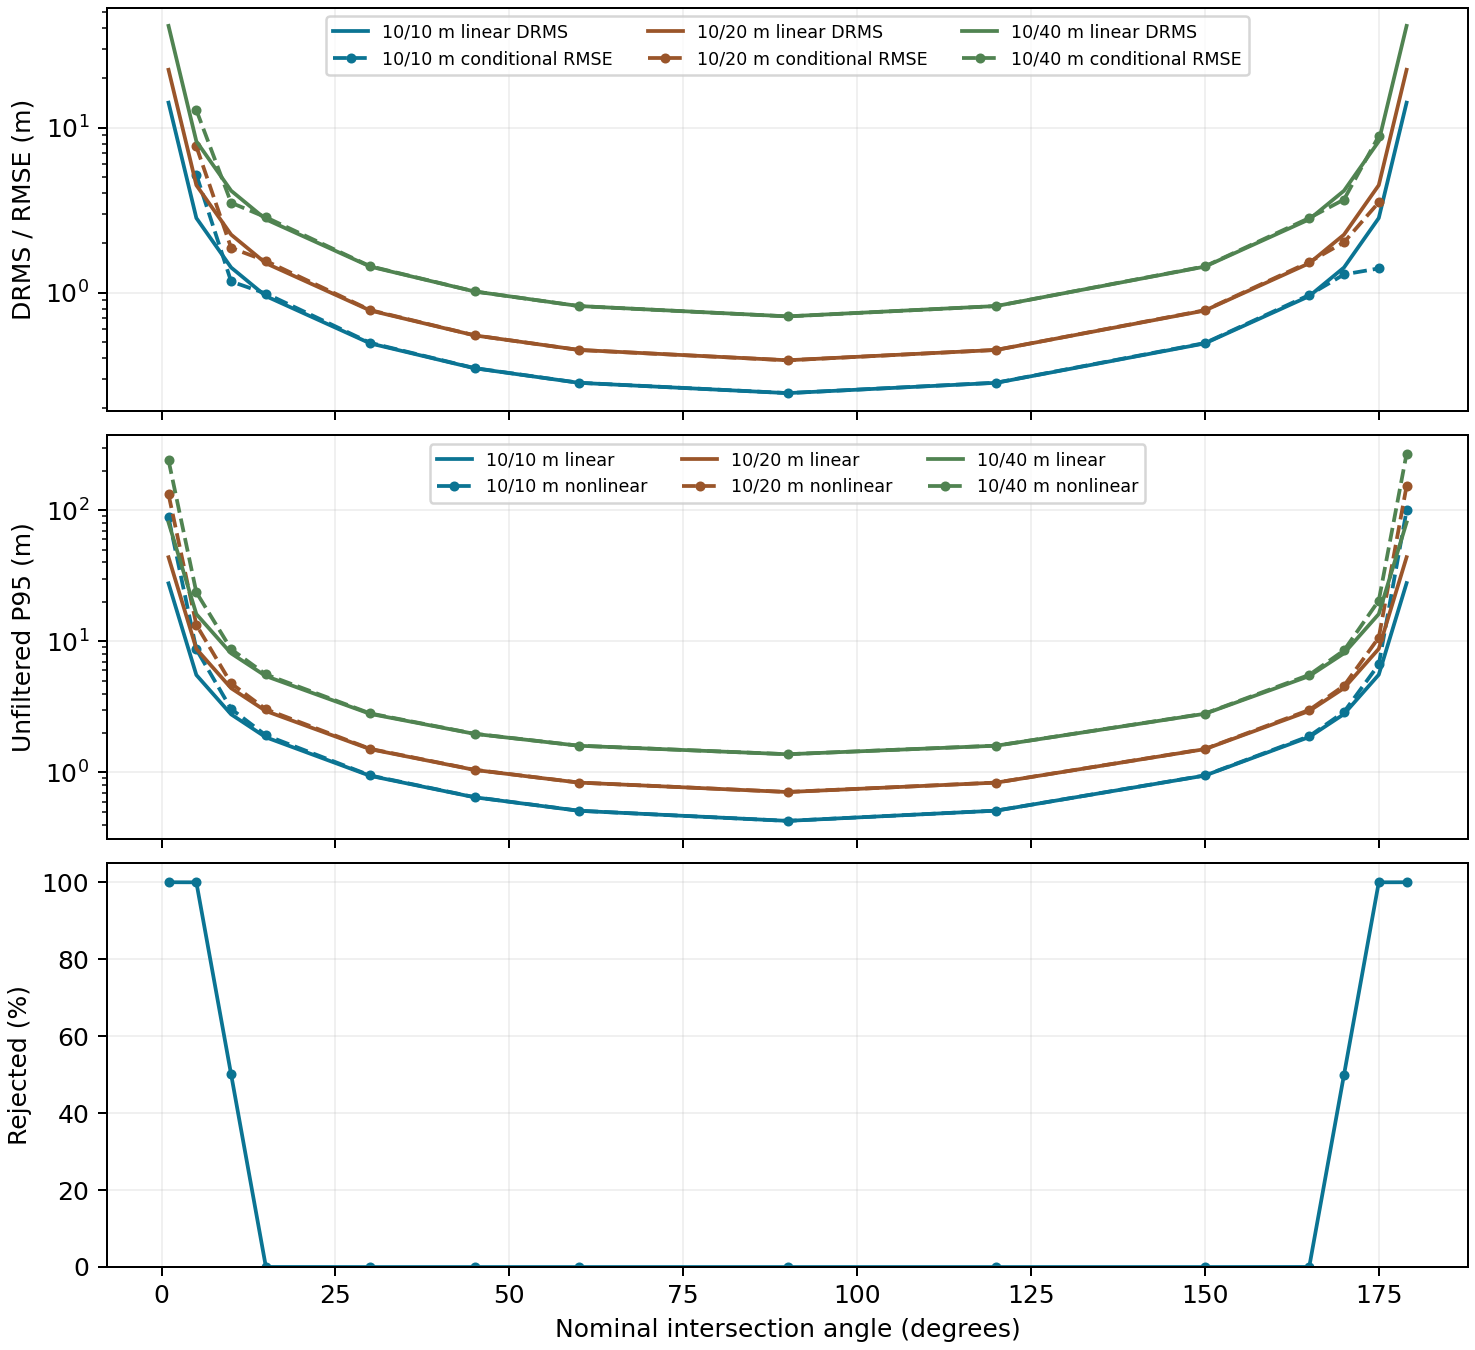

The table this chart was drawn from, first rows:
angle_deg, range_1_m, range_2_m, bearing_sd_deg, reject_within_deg, samples, accepted, rejection_rate, theoretical_drms_m, linear_p95_m, unfiltered_p95_m, conditional_rmse_m, conditional_linear_rmse_m, conditional_p95_m, conditional_to_linear_ratio
1, 10.0, 10.0, 1.0, 10.0, 300000, 0, 1.0, 14.14, 27.68, 88.05, , , , 
1, 20.0, 20.0, 1.0, 10.0, 300000, 0, 1.0, 28.29, 55.35, 176.1, , , , 
1, 40.0, 40.0, 1.0, 10.0, 300000, 0, 1.0, 56.57, 110.7, 352.2, , , , 
1, 10.0, 20.0, 1.0, 10.0, 300000, 0, 1.0, 22.36, 43.76, 132, , , , 
1, 10.0, 40.0, 1.0, 10.0, 300000, 0, 1.0, 41.23, 80.59, 240.4, , , , 
5, 10.0, 10.0, 1.0, 10.0, 300000, 53, 0.9998, 2.832, 5.539, 8.684, 5.183, 10.78, 5.539, 0.4807
5, 20.0, 20.0, 1.0, 10.0, 300000, 53, 0.9998, 5.664, 11.08, 17.37, 10.37, 21.56, 11.08, 0.4807
5, 40.0, 40.0, 1.0, 10.0, 300000, 53, 0.9998, 11.33, 22.15, 34.74, 20.73, 43.13, 22.16, 0.4807
5, 10.0, 20.0, 1.0, 10.0, 300000, 53, 0.9998, 4.478, 8.759, 13.35, 7.684, 15.99, 8.933, 0.4804
5, 10.0, 40.0, 1.0, 10.0, 300000, 53, 0.9998, 8.257, 16.13, 23.63, 12.76, 26.55, 15.82, 0.4805
10, 10.0, 10.0, 1.0, 10.0, 300000, 149870, 0.5004, 1.421, 2.774, 3.052, 1.17, 1.417, 2.175, 0.8254
10, 20.0, 20.0, 1.0, 10.0, 300000, 149870, 0.5004, 2.843, 5.548, 6.104, 2.34, 2.835, 4.35, 0.8254
10, 40.0, 40.0, 1.0, 10.0, 300000, 149870, 0.5004, 5.686, 11.1, 12.21, 4.68, 5.67, 8.699, 0.8254
10, 10.0, 20.0, 1.0, 10.0, 300000, 149870, 0.5004, 2.247, 4.391, 4.777, 1.869, 2.24, 3.496, 0.8342
10, 10.0, 40.0, 1.0, 10.0, 300000, 149870, 0.5004, 4.144, 8.094, 8.712, 3.507, 4.133, 6.616, 0.8484
15, 10.0, 10.0, 1.0, 10.0, 300000, 299949, 0.00017, 0.9537, 1.854, 1.92, 0.989, 0.9509, 1.918, 1.04
15, 20.0, 20.0, 1.0, 10.0, 300000, 299949, 0.00017, 1.907, 3.709, 3.839, 1.978, 1.902, 3.837, 1.04
15, 40.0, 40.0, 1.0, 10.0, 300000, 299949, 0.00017, 3.815, 7.418, 7.678, 3.956, 3.803, 7.674, 1.04
15, 10.0, 20.0, 1.0, 10.0, 300000, 299949, 0.00017, 1.508, 2.94, 3.032, 1.558, 1.502, 3.03, 1.037
15, 10.0, 40.0, 1.0, 10.0, 300000, 299949, 0.00017, 2.78, 5.427, 5.59, 2.862, 2.771, 5.586, 1.033
30, 10.0, 10.0, 1.0, 10.0, 300000, 300000, 0.0, 0.4937, 0.9421, 0.9484, 0.4975, 0.4929, 0.9484, 1.009
30, 20.0, 20.0, 1.0, 10.0, 300000, 300000, 0.0, 0.9873, 1.884, 1.897, 0.9949, 0.9857, 1.897, 1.009
30, 40.0, 40.0, 1.0, 10.0, 300000, 300000, 0.0, 1.975, 3.768, 3.794, 1.99, 1.971, 3.794, 1.009
30, 10.0, 20.0, 1.0, 10.0, 300000, 300000, 0.0, 0.7805, 1.505, 1.514, 0.7853, 0.7786, 1.514, 1.009
30, 10.0, 40.0, 1.0, 10.0, 300000, 300000, 0.0, 1.439, 2.797, 2.82, 1.447, 1.436, 2.82, 1.008
45, 10.0, 10.0, 1.0, 10.0, 300000, 300000, 0.0, 0.3491, 0.6469, 0.6485, 0.3499, 0.3486, 0.6485, 1.004
45, 20.0, 20.0, 1.0, 10.0, 300000, 300000, 0.0, 0.6981, 1.294, 1.297, 0.6998, 0.6973, 1.297, 1.004
45, 40.0, 40.0, 1.0, 10.0, 300000, 300000, 0.0, 1.396, 2.587, 2.594, 1.4, 1.395, 2.594, 1.004
45, 10.0, 20.0, 1.0, 10.0, 300000, 300000, 0.0, 0.5519, 1.046, 1.048, 0.5525, 0.5507, 1.048, 1.003
45, 10.0, 40.0, 1.0, 10.0, 300000, 300000, 0.0, 1.018, 1.969, 1.974, 1.018, 1.015, 1.974, 1.003
60, 10.0, 10.0, 1.0, 10.0, 300000, 300000, 0.0, 0.285, 0.5102, 0.5111, 0.2853, 0.2848, 0.5111, 1.002
60, 20.0, 20.0, 1.0, 10.0, 300000, 300000, 0.0, 0.57, 1.02, 1.022, 0.5705, 0.5696, 1.022, 1.002
60, 40.0, 40.0, 1.0, 10.0, 300000, 300000, 0.0, 1.14, 2.041, 2.044, 1.141, 1.139, 2.044, 1.002
60, 10.0, 20.0, 1.0, 10.0, 300000, 300000, 0.0, 0.4506, 0.8371, 0.8376, 0.4505, 0.4498, 0.8376, 1.002
60, 10.0, 40.0, 1.0, 10.0, 300000, 300000, 0.0, 0.8309, 1.599, 1.601, 0.8303, 0.8292, 1.601, 1.001
90, 10.0, 10.0, 1.0, 10.0, 300000, 300000, 0.0, 0.2468, 0.4275, 0.4274, 0.247, 0.2469, 0.4274, 1
90, 20.0, 20.0, 1.0, 10.0, 300000, 300000, 0.0, 0.4937, 0.855, 0.8547, 0.494, 0.4938, 0.8547, 1
90, 40.0, 40.0, 1.0, 10.0, 300000, 300000, 0.0, 0.9873, 1.71, 1.709, 0.9881, 0.9876, 1.709, 1
90, 10.0, 20.0, 1.0, 10.0, 300000, 300000, 0.0, 0.3903, 0.7093, 0.7101, 0.3901, 0.3899, 0.7101, 1
90, 10.0, 40.0, 1.0, 10.0, 300000, 300000, 0.0, 0.7196, 1.377, 1.378, 0.7188, 0.7185, 1.378, 1
120, 10.0, 10.0, 1.0, 10.0, 300000, 300000, 0.0, 0.285, 0.5115, 0.5119, 0.2856, 0.2854, 0.5119, 1.001
120, 20.0, 20.0, 1.0, 10.0, 300000, 300000, 0.0, 0.57, 1.023, 1.024, 0.5711, 0.5708, 1.024, 1.001
120, 40.0, 40.0, 1.0, 10.0, 300000, 300000, 0.0, 1.14, 2.046, 2.048, 1.142, 1.142, 2.048, 1.001
120, 10.0, 20.0, 1.0, 10.0, 300000, 300000, 0.0, 0.4506, 0.8368, 0.8375, 0.4509, 0.4506, 0.8375, 1.001
120, 10.0, 40.0, 1.0, 10.0, 300000, 300000, 0.0, 0.8309, 1.6, 1.601, 0.8307, 0.83, 1.601, 1.001
150, 10.0, 10.0, 1.0, 10.0, 300000, 300000, 0.0, 0.4937, 0.9472, 0.9494, 0.4962, 0.4947, 0.9494, 1.003
150, 20.0, 20.0, 1.0, 10.0, 300000, 300000, 0.0, 0.9873, 1.894, 1.899, 0.9924, 0.9895, 1.899, 1.003
150, 40.0, 40.0, 1.0, 10.0, 300000, 300000, 0.0, 1.975, 3.789, 3.798, 1.985, 1.979, 3.798, 1.003
150, 10.0, 20.0, 1.0, 10.0, 300000, 300000, 0.0, 0.7805, 1.506, 1.51, 0.7836, 0.7809, 1.51, 1.003
150, 10.0, 40.0, 1.0, 10.0, 300000, 300000, 0.0, 1.439, 2.802, 2.812, 1.445, 1.438, 2.812, 1.004
165, 10.0, 10.0, 1.0, 10.0, 300000, 299947, 0.0001767, 0.9537, 1.864, 1.891, 0.9685, 0.956, 1.891, 1.013
165, 20.0, 20.0, 1.0, 10.0, 300000, 299947, 0.0001767, 1.907, 3.727, 3.782, 1.937, 1.912, 3.781, 1.013
165, 40.0, 40.0, 1.0, 10.0, 300000, 299947, 0.0001767, 3.815, 7.454, 7.563, 3.874, 3.824, 7.563, 1.013
165, 10.0, 20.0, 1.0, 10.0, 300000, 299947, 0.0001767, 1.508, 2.943, 2.997, 1.532, 1.509, 2.996, 1.016
165, 10.0, 40.0, 1.0, 10.0, 300000, 299947, 0.0001767, 2.78, 5.433, 5.549, 2.833, 2.778, 5.546, 1.02
170, 10.0, 10.0, 1.0, 10.0, 300000, 150130, 0.4996, 1.421, 2.788, 2.894, 1.291, 1.423, 2.529, 0.907
170, 20.0, 20.0, 1.0, 10.0, 300000, 150130, 0.4996, 2.843, 5.575, 5.787, 2.582, 2.846, 5.058, 0.907
170, 40.0, 40.0, 1.0, 10.0, 300000, 150130, 0.4996, 5.686, 11.15, 11.57, 5.164, 5.693, 10.12, 0.907
170, 10.0, 20.0, 1.0, 10.0, 300000, 150130, 0.4996, 2.247, 4.396, 4.585, 2.02, 2.246, 3.948, 0.8994
170, 10.0, 40.0, 1.0, 10.0, 300000, 150130, 0.4996, 4.144, 8.102, 8.524, 3.667, 4.137, 7.111, 0.8863
... 10 more rows
